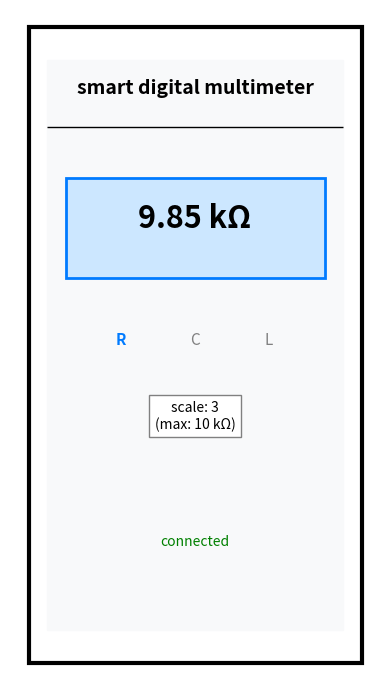

Python code for this plot:
import os
import matplotlib.pyplot as plt
import matplotlib.patches as patches

# make dir
os.makedirs('docs', exist_ok=True)

# setup fig
fig, ax = plt.subplots(figsize=(4, 7))
ax.set_xlim(0, 10)
ax.set_ylim(0, 20)
ax.axis('off')

# draw shell
case = patches.Rectangle((0.5, 0.5), 9, 19, fill=False, edgecolor='black', lw=3)
lcd = patches.Rectangle((1, 1.5), 8, 17, fill=True, color='#f8f9fa')
ax.add_patch(case)
ax.add_patch(lcd)

# draw title
ax.text(5, 17.5, 'smart digital multimeter', fontsize=14, fontweight='bold', ha='center')
ax.hlines(16.5, 1, 9, colors='black', lw=1)

# draw box
box = patches.Rectangle((1.5, 12), 7, 3, fill=True, color='#cce7ff', ec='#007bff', lw=2)
ax.add_patch(box)
ax.text(5, 13.5, '9.85 kΩ', fontsize=22, fontweight='bold', ha='center', color='black')

# draw tabs
ax.text(3, 10, 'R', fontsize=11, fontweight='bold', color='#007bff', ha='center')
ax.text(5, 10, 'C', fontsize=11, color='gray', ha='center')
ax.text(7, 10, 'L', fontsize=11, color='gray', ha='center')

# draw text
ax.text(5, 7.5, 'scale: 3\n(max: 10 kΩ)', fontsize=10, ha='center', bbox=dict(facecolor='white', alpha=1, edgecolor='gray'))

# draw bot
ax.text(5, 4, 'connected', fontsize=10, ha='center', color='green')

# save pic
path = os.path.join('docs', 'app_wireframe.png')
plt.tight_layout()
plt.savefig(path, dpi=300)
